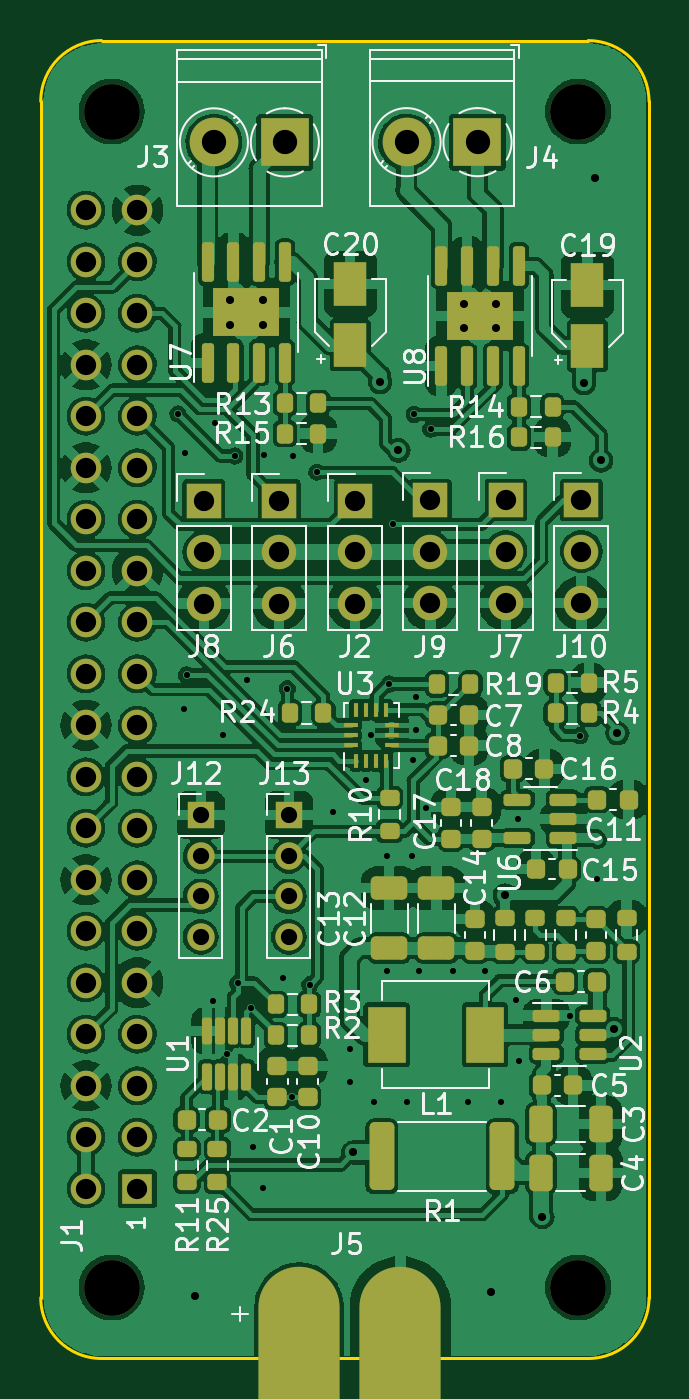
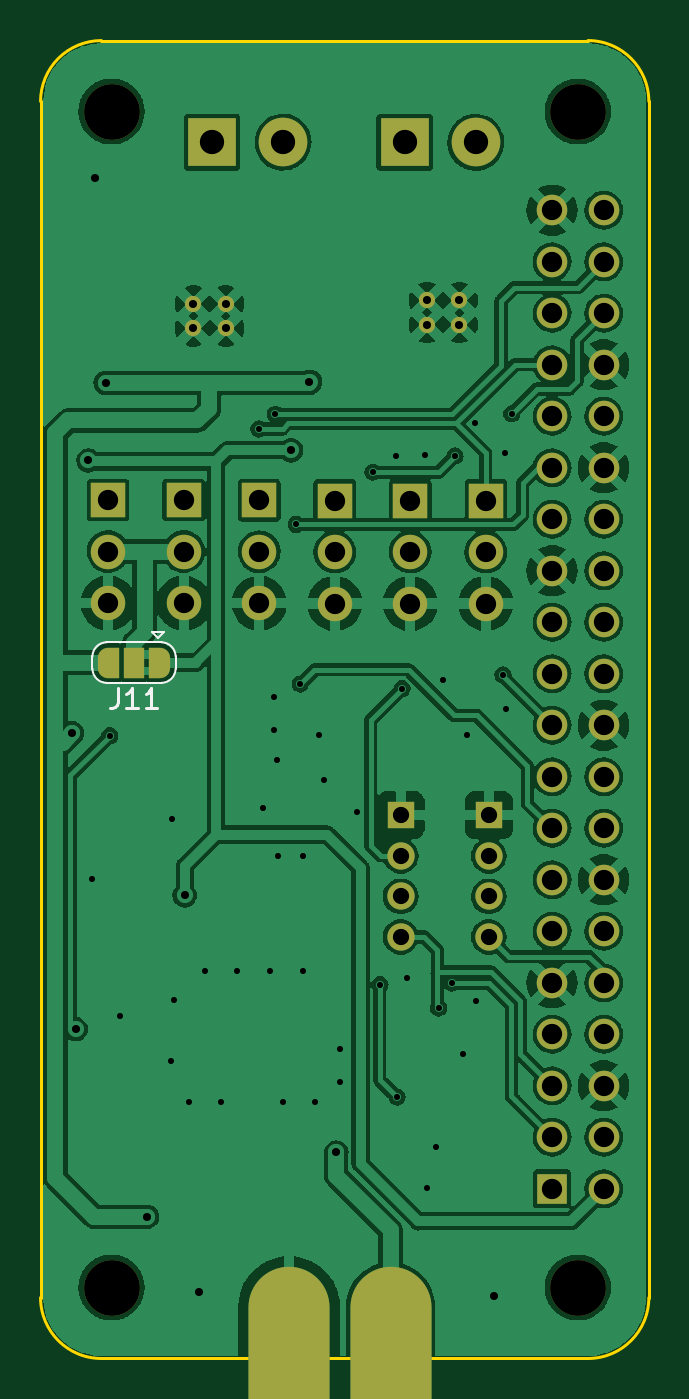
Circuit board: 11 layer files. Board 30.0 x 65.0 mm.
- bottom_copper: pylot_shield-B_Cu.gbr (235523 bytes)
- bottom_mask: pylot_shield-B_Mask.gbr (4054 bytes)
- paste: pylot_shield-B_Paste.gbr (513 bytes)
- bottom_silk: pylot_shield-B_Silkscreen.gbr (5251 bytes)
- outline: pylot_shield-Edge_Cuts.gbr (1038 bytes)
- top_copper: pylot_shield-F_Cu.gbr (377744 bytes)
- top_mask: pylot_shield-F_Mask.gbr (8476 bytes)
- paste: pylot_shield-F_Paste.gbr (6259 bytes)
- top_silk: pylot_shield-F_Silkscreen.gbr (56369 bytes)
- drill: pylot_shield-NPTH.drl (458 bytes)
- drill: pylot_shield-PTH.drl (3059 bytes)

=== bottom_copper: pylot_shield-B_Cu.gbr (235523 bytes, source omitted) ===
=== bottom_mask: pylot_shield-B_Mask.gbr ===
%TF.GenerationSoftware,KiCad,Pcbnew,6.0.7-f9a2dced07~116~ubuntu20.04.1*%
%TF.CreationDate,2022-09-21T16:42:24+02:00*%
%TF.ProjectId,pylot_shield,70796c6f-745f-4736-9869-656c642e6b69,rev?*%
%TF.SameCoordinates,Original*%
%TF.FileFunction,Soldermask,Bot*%
%TF.FilePolarity,Negative*%
%FSLAX46Y46*%
G04 Gerber Fmt 4.6, Leading zero omitted, Abs format (unit mm)*
G04 Created by KiCad (PCBNEW 6.0.7-f9a2dced07~116~ubuntu20.04.1) date 2022-09-21 16:42:24*
%MOMM*%
%LPD*%
G01*
G04 APERTURE LIST*
G04 Aperture macros list*
%AMFreePoly0*
4,1,22,0.550000,-0.750000,0.000000,-0.750000,0.000000,-0.745033,-0.079941,-0.743568,-0.215256,-0.701293,-0.333266,-0.622738,-0.424486,-0.514219,-0.481581,-0.384460,-0.499164,-0.250000,-0.500000,-0.250000,-0.500000,0.250000,-0.499164,0.250000,-0.499963,0.256109,-0.478152,0.396186,-0.417904,0.524511,-0.324060,0.630769,-0.204165,0.706417,-0.067858,0.745374,0.000000,0.744959,0.000000,0.750000,
0.550000,0.750000,0.550000,-0.750000,0.550000,-0.750000,$1*%
%AMFreePoly1*
4,1,20,0.000000,0.744959,0.073905,0.744508,0.209726,0.703889,0.328688,0.626782,0.421226,0.519385,0.479903,0.390333,0.500000,0.250000,0.500000,-0.250000,0.499851,-0.262216,0.476331,-0.402017,0.414519,-0.529596,0.319384,-0.634700,0.198574,-0.708877,0.061801,-0.746166,0.000000,-0.745033,0.000000,-0.750000,-0.550000,-0.750000,-0.550000,0.750000,0.000000,0.750000,0.000000,0.744959,
0.000000,0.744959,$1*%
G04 Aperture macros list end*
%ADD10R,1.700000X1.700000*%
%ADD11O,1.700000X1.700000*%
%ADD12C,0.800000*%
%ADD13R,2.400000X2.400000*%
%ADD14C,2.400000*%
%ADD15R,1.350000X1.350000*%
%ADD16O,1.350000X1.350000*%
%ADD17C,2.750000*%
%ADD18R,1.508000X1.508000*%
%ADD19C,1.508000*%
%ADD20O,4.000000X9.000000*%
%ADD21FreePoly0,0.000000*%
%ADD22R,1.000000X1.500000*%
%ADD23FreePoly1,0.000000*%
G04 APERTURE END LIST*
D10*
X103275000Y-50150000D03*
D11*
X103275000Y-52690000D03*
X103275000Y-55230000D03*
D12*
X85950000Y-40300000D03*
X85950000Y-41500000D03*
X87550000Y-41500000D03*
X87550000Y-40300000D03*
D13*
X98150000Y-32500000D03*
D14*
X94650000Y-32500000D03*
D15*
X88850000Y-65700000D03*
D16*
X88850000Y-67700000D03*
X88850000Y-69700000D03*
X88850000Y-71700000D03*
D15*
X84500000Y-65700000D03*
D16*
X84500000Y-67700000D03*
X84500000Y-69700000D03*
X84500000Y-71700000D03*
D12*
X99075000Y-41675000D03*
X97475000Y-40475000D03*
X97475000Y-41675000D03*
X99075000Y-40475000D03*
D10*
X92100000Y-50175000D03*
D11*
X92100000Y-52715000D03*
X92100000Y-55255000D03*
D17*
X103110000Y-88990000D03*
X80110000Y-30990000D03*
X80110000Y-88990000D03*
X103110000Y-30990000D03*
D18*
X81380000Y-84120000D03*
D19*
X78840000Y-84120000D03*
X81380000Y-81580000D03*
X78840000Y-81580000D03*
X81380000Y-79040000D03*
X78840000Y-79040000D03*
X81380000Y-76500000D03*
X78840000Y-76500000D03*
X81380000Y-73960000D03*
X78840000Y-73960000D03*
X81380000Y-71420000D03*
X78840000Y-71420000D03*
X81380000Y-68880000D03*
X78840000Y-68880000D03*
X81380000Y-66340000D03*
X78840000Y-66340000D03*
X81380000Y-63800000D03*
X78840000Y-63800000D03*
X81380000Y-61260000D03*
X78840000Y-61260000D03*
X81380000Y-58720000D03*
X78840000Y-58720000D03*
X81380000Y-56180000D03*
X78840000Y-56180000D03*
X81380000Y-53640000D03*
X78840000Y-53640000D03*
X81380000Y-51100000D03*
X78840000Y-51100000D03*
X81380000Y-48560000D03*
X78840000Y-48560000D03*
X81380000Y-46020000D03*
X78840000Y-46020000D03*
X81380000Y-43480000D03*
X78840000Y-43480000D03*
X81380000Y-40940000D03*
X78840000Y-40940000D03*
X81380000Y-38400000D03*
X78840000Y-38400000D03*
X81380000Y-35860000D03*
X78840000Y-35860000D03*
D10*
X88375000Y-50175000D03*
D11*
X88375000Y-52715000D03*
X88375000Y-55255000D03*
D20*
X89350000Y-92450000D03*
X94350000Y-92450000D03*
D10*
X99550000Y-50150000D03*
D11*
X99550000Y-52690000D03*
X99550000Y-55230000D03*
D10*
X84650000Y-50175000D03*
D11*
X84650000Y-52715000D03*
X84650000Y-55255000D03*
D10*
X95825000Y-50160000D03*
D11*
X95825000Y-52700000D03*
X95825000Y-55240000D03*
D13*
X88650000Y-32510000D03*
D14*
X85150000Y-32510000D03*
D21*
X100700000Y-58167500D03*
D22*
X102000000Y-58167500D03*
D23*
X103300000Y-58167500D03*
M02*

=== paste: pylot_shield-B_Paste.gbr ===
%TF.GenerationSoftware,KiCad,Pcbnew,6.0.7-f9a2dced07~116~ubuntu20.04.1*%
%TF.CreationDate,2022-09-21T16:42:24+02:00*%
%TF.ProjectId,pylot_shield,70796c6f-745f-4736-9869-656c642e6b69,rev?*%
%TF.SameCoordinates,Original*%
%TF.FileFunction,Paste,Bot*%
%TF.FilePolarity,Positive*%
%FSLAX46Y46*%
G04 Gerber Fmt 4.6, Leading zero omitted, Abs format (unit mm)*
G04 Created by KiCad (PCBNEW 6.0.7-f9a2dced07~116~ubuntu20.04.1) date 2022-09-21 16:42:24*
%MOMM*%
%LPD*%
G01*
G04 APERTURE LIST*
G04 APERTURE END LIST*
M02*

=== bottom_silk: pylot_shield-B_Silkscreen.gbr ===
%TF.GenerationSoftware,KiCad,Pcbnew,6.0.7-f9a2dced07~116~ubuntu20.04.1*%
%TF.CreationDate,2022-09-21T16:42:24+02:00*%
%TF.ProjectId,pylot_shield,70796c6f-745f-4736-9869-656c642e6b69,rev?*%
%TF.SameCoordinates,Original*%
%TF.FileFunction,Legend,Bot*%
%TF.FilePolarity,Positive*%
%FSLAX46Y46*%
G04 Gerber Fmt 4.6, Leading zero omitted, Abs format (unit mm)*
G04 Created by KiCad (PCBNEW 6.0.7-f9a2dced07~116~ubuntu20.04.1) date 2022-09-21 16:42:24*
%MOMM*%
%LPD*%
G01*
G04 APERTURE LIST*
G04 Aperture macros list*
%AMFreePoly0*
4,1,22,0.550000,-0.750000,0.000000,-0.750000,0.000000,-0.745033,-0.079941,-0.743568,-0.215256,-0.701293,-0.333266,-0.622738,-0.424486,-0.514219,-0.481581,-0.384460,-0.499164,-0.250000,-0.500000,-0.250000,-0.500000,0.250000,-0.499164,0.250000,-0.499963,0.256109,-0.478152,0.396186,-0.417904,0.524511,-0.324060,0.630769,-0.204165,0.706417,-0.067858,0.745374,0.000000,0.744959,0.000000,0.750000,
0.550000,0.750000,0.550000,-0.750000,0.550000,-0.750000,$1*%
%AMFreePoly1*
4,1,20,0.000000,0.744959,0.073905,0.744508,0.209726,0.703889,0.328688,0.626782,0.421226,0.519385,0.479903,0.390333,0.500000,0.250000,0.500000,-0.250000,0.499851,-0.262216,0.476331,-0.402017,0.414519,-0.529596,0.319384,-0.634700,0.198574,-0.708877,0.061801,-0.746166,0.000000,-0.745033,0.000000,-0.750000,-0.550000,-0.750000,-0.550000,0.750000,0.000000,0.750000,0.000000,0.744959,
0.000000,0.744959,$1*%
G04 Aperture macros list end*
%ADD10C,0.150000*%
%ADD11C,0.120000*%
%ADD12R,1.700000X1.700000*%
%ADD13O,1.700000X1.700000*%
%ADD14C,0.800000*%
%ADD15R,2.400000X2.400000*%
%ADD16C,2.400000*%
%ADD17R,1.350000X1.350000*%
%ADD18O,1.350000X1.350000*%
%ADD19C,2.750000*%
%ADD20R,1.508000X1.508000*%
%ADD21C,1.508000*%
%ADD22O,4.000000X9.000000*%
%ADD23FreePoly0,0.000000*%
%ADD24R,1.000000X1.500000*%
%ADD25FreePoly1,0.000000*%
G04 APERTURE END LIST*
D10*
X102809523Y-59419880D02*
X102809523Y-60134166D01*
X102857142Y-60277023D01*
X102952380Y-60372261D01*
X103095238Y-60419880D01*
X103190476Y-60419880D01*
X101809523Y-60419880D02*
X102380952Y-60419880D01*
X102095238Y-60419880D02*
X102095238Y-59419880D01*
X102190476Y-59562738D01*
X102285714Y-59657976D01*
X102380952Y-59705595D01*
X100857142Y-60419880D02*
X101428571Y-60419880D01*
X101142857Y-60419880D02*
X101142857Y-59419880D01*
X101238095Y-59562738D01*
X101333333Y-59657976D01*
X101428571Y-59705595D01*
D11*
X100800000Y-56967500D02*
X101100000Y-56667500D01*
X99950000Y-57867500D02*
X99950000Y-58467500D01*
X100500000Y-56667500D02*
X101100000Y-56667500D01*
X100600000Y-59167500D02*
X103400000Y-59167500D01*
X103400000Y-57167500D02*
X100600000Y-57167500D01*
X100800000Y-56967500D02*
X100500000Y-56667500D01*
X104050000Y-58467500D02*
X104050000Y-57867500D01*
X104050000Y-57867500D02*
G75*
G03*
X103350000Y-57167500I-700000J0D01*
G01*
X99950000Y-58467500D02*
G75*
G03*
X100650000Y-59167500I699999J-1D01*
G01*
X100650000Y-57167500D02*
G75*
G03*
X99950000Y-57867500I-1J-699999D01*
G01*
X103350000Y-59167500D02*
G75*
G03*
X104050000Y-58467500I0J700000D01*
G01*
%LPC*%
D12*
X103275000Y-50150000D03*
D13*
X103275000Y-52690000D03*
X103275000Y-55230000D03*
D14*
X85950000Y-40300000D03*
X85950000Y-41500000D03*
X87550000Y-41500000D03*
X87550000Y-40300000D03*
D15*
X98150000Y-32500000D03*
D16*
X94650000Y-32500000D03*
D17*
X88850000Y-65700000D03*
D18*
X88850000Y-67700000D03*
X88850000Y-69700000D03*
X88850000Y-71700000D03*
D17*
X84500000Y-65700000D03*
D18*
X84500000Y-67700000D03*
X84500000Y-69700000D03*
X84500000Y-71700000D03*
D14*
X99075000Y-41675000D03*
X97475000Y-40475000D03*
X97475000Y-41675000D03*
X99075000Y-40475000D03*
D12*
X92100000Y-50175000D03*
D13*
X92100000Y-52715000D03*
X92100000Y-55255000D03*
D19*
X103110000Y-88990000D03*
X80110000Y-30990000D03*
X80110000Y-88990000D03*
X103110000Y-30990000D03*
D20*
X81380000Y-84120000D03*
D21*
X78840000Y-84120000D03*
X81380000Y-81580000D03*
X78840000Y-81580000D03*
X81380000Y-79040000D03*
X78840000Y-79040000D03*
X81380000Y-76500000D03*
X78840000Y-76500000D03*
X81380000Y-73960000D03*
X78840000Y-73960000D03*
X81380000Y-71420000D03*
X78840000Y-71420000D03*
X81380000Y-68880000D03*
X78840000Y-68880000D03*
X81380000Y-66340000D03*
X78840000Y-66340000D03*
X81380000Y-63800000D03*
X78840000Y-63800000D03*
X81380000Y-61260000D03*
X78840000Y-61260000D03*
X81380000Y-58720000D03*
X78840000Y-58720000D03*
X81380000Y-56180000D03*
X78840000Y-56180000D03*
X81380000Y-53640000D03*
X78840000Y-53640000D03*
X81380000Y-51100000D03*
X78840000Y-51100000D03*
X81380000Y-48560000D03*
X78840000Y-48560000D03*
X81380000Y-46020000D03*
X78840000Y-46020000D03*
X81380000Y-43480000D03*
X78840000Y-43480000D03*
X81380000Y-40940000D03*
X78840000Y-40940000D03*
X81380000Y-38400000D03*
X78840000Y-38400000D03*
X81380000Y-35860000D03*
X78840000Y-35860000D03*
D12*
X88375000Y-50175000D03*
D13*
X88375000Y-52715000D03*
X88375000Y-55255000D03*
D22*
X89350000Y-92450000D03*
X94350000Y-92450000D03*
D12*
X99550000Y-50150000D03*
D13*
X99550000Y-52690000D03*
X99550000Y-55230000D03*
D12*
X84650000Y-50175000D03*
D13*
X84650000Y-52715000D03*
X84650000Y-55255000D03*
D12*
X95825000Y-50160000D03*
D13*
X95825000Y-52700000D03*
X95825000Y-55240000D03*
D15*
X88650000Y-32510000D03*
D16*
X85150000Y-32510000D03*
D23*
X100700000Y-58167500D03*
D24*
X102000000Y-58167500D03*
D25*
X103300000Y-58167500D03*
M02*

=== outline: pylot_shield-Edge_Cuts.gbr ===
%TF.GenerationSoftware,KiCad,Pcbnew,6.0.7-f9a2dced07~116~ubuntu20.04.1*%
%TF.CreationDate,2022-09-21T16:42:24+02:00*%
%TF.ProjectId,pylot_shield,70796c6f-745f-4736-9869-656c642e6b69,rev?*%
%TF.SameCoordinates,Original*%
%TF.FileFunction,Profile,NP*%
%FSLAX46Y46*%
G04 Gerber Fmt 4.6, Leading zero omitted, Abs format (unit mm)*
G04 Created by KiCad (PCBNEW 6.0.7-f9a2dced07~116~ubuntu20.04.1) date 2022-09-21 16:42:24*
%MOMM*%
%LPD*%
G01*
G04 APERTURE LIST*
%TA.AperFunction,Profile*%
%ADD10C,0.127000*%
%TD*%
G04 APERTURE END LIST*
D10*
X106610000Y-89490000D02*
X106610000Y-30490000D01*
X103610000Y-27490000D02*
X79610000Y-27490000D01*
X79610000Y-92490000D02*
X103610000Y-92490000D01*
X76610000Y-30490000D02*
X76610000Y-89490000D01*
X103610000Y-92490000D02*
G75*
G03*
X106610000Y-89490000I-1J3000001D01*
G01*
X76610000Y-89490000D02*
G75*
G03*
X79610000Y-92490000I3000001J1D01*
G01*
X79610000Y-27490000D02*
G75*
G03*
X76610000Y-30490000I0J-3000000D01*
G01*
X106610000Y-30490000D02*
G75*
G03*
X103610000Y-27490000I-3000000J0D01*
G01*
M02*

=== top_copper: pylot_shield-F_Cu.gbr (377744 bytes, source omitted) ===
=== top_mask: pylot_shield-F_Mask.gbr (8476 bytes, source omitted) ===
=== paste: pylot_shield-F_Paste.gbr ===
%TF.GenerationSoftware,KiCad,Pcbnew,6.0.7-f9a2dced07~116~ubuntu20.04.1*%
%TF.CreationDate,2022-09-21T16:42:24+02:00*%
%TF.ProjectId,pylot_shield,70796c6f-745f-4736-9869-656c642e6b69,rev?*%
%TF.SameCoordinates,Original*%
%TF.FileFunction,Paste,Top*%
%TF.FilePolarity,Positive*%
%FSLAX46Y46*%
G04 Gerber Fmt 4.6, Leading zero omitted, Abs format (unit mm)*
G04 Created by KiCad (PCBNEW 6.0.7-f9a2dced07~116~ubuntu20.04.1) date 2022-09-21 16:42:24*
%MOMM*%
%LPD*%
G01*
G04 APERTURE LIST*
G04 Aperture macros list*
%AMRoundRect*
0 Rectangle with rounded corners*
0 $1 Rounding radius*
0 $2 $3 $4 $5 $6 $7 $8 $9 X,Y pos of 4 corners*
0 Add a 4 corners polygon primitive as box body*
4,1,4,$2,$3,$4,$5,$6,$7,$8,$9,$2,$3,0*
0 Add four circle primitives for the rounded corners*
1,1,$1+$1,$2,$3*
1,1,$1+$1,$4,$5*
1,1,$1+$1,$6,$7*
1,1,$1+$1,$8,$9*
0 Add four rect primitives between the rounded corners*
20,1,$1+$1,$2,$3,$4,$5,0*
20,1,$1+$1,$4,$5,$6,$7,0*
20,1,$1+$1,$6,$7,$8,$9,0*
20,1,$1+$1,$8,$9,$2,$3,0*%
G04 Aperture macros list end*
%ADD10RoundRect,0.225000X-0.225000X-0.250000X0.225000X-0.250000X0.225000X0.250000X-0.225000X0.250000X0*%
%ADD11RoundRect,0.225000X0.225000X0.250000X-0.225000X0.250000X-0.225000X-0.250000X0.225000X-0.250000X0*%
%ADD12RoundRect,0.250000X-0.325000X-0.650000X0.325000X-0.650000X0.325000X0.650000X-0.325000X0.650000X0*%
%ADD13RoundRect,0.200000X0.200000X0.275000X-0.200000X0.275000X-0.200000X-0.275000X0.200000X-0.275000X0*%
%ADD14RoundRect,0.242500X0.422500X-0.242500X0.422500X0.242500X-0.422500X0.242500X-0.422500X-0.242500X0*%
%ADD15RoundRect,0.150000X0.150000X-0.825000X0.150000X0.825000X-0.150000X0.825000X-0.150000X-0.825000X0*%
%ADD16RoundRect,0.200000X-0.275000X0.200000X-0.275000X-0.200000X0.275000X-0.200000X0.275000X0.200000X0*%
%ADD17R,0.250000X0.675000*%
%ADD18R,0.675000X0.250000*%
%ADD19R,1.903000X2.790000*%
%ADD20RoundRect,0.200000X-0.200000X-0.275000X0.200000X-0.275000X0.200000X0.275000X-0.200000X0.275000X0*%
%ADD21RoundRect,0.200000X0.275000X-0.200000X0.275000X0.200000X-0.275000X0.200000X-0.275000X-0.200000X0*%
%ADD22RoundRect,0.150000X0.512500X0.150000X-0.512500X0.150000X-0.512500X-0.150000X0.512500X-0.150000X0*%
%ADD23RoundRect,0.250000X0.650000X-0.325000X0.650000X0.325000X-0.650000X0.325000X-0.650000X-0.325000X0*%
%ADD24RoundRect,0.250000X-0.362500X-1.425000X0.362500X-1.425000X0.362500X1.425000X-0.362500X1.425000X0*%
%ADD25RoundRect,0.225000X0.250000X-0.225000X0.250000X0.225000X-0.250000X0.225000X-0.250000X-0.225000X0*%
%ADD26R,1.600000X2.200000*%
%ADD27RoundRect,0.125000X0.125000X-0.537500X0.125000X0.537500X-0.125000X0.537500X-0.125000X-0.537500X0*%
%ADD28RoundRect,0.150000X-0.512500X-0.150000X0.512500X-0.150000X0.512500X0.150000X-0.512500X0.150000X0*%
G04 APERTURE END LIST*
D10*
X105600000Y-64925000D03*
X104050000Y-64925000D03*
X99900000Y-63400000D03*
X101450000Y-63400000D03*
D11*
X97746484Y-60750000D03*
X96196484Y-60750000D03*
D12*
X101275001Y-83325001D03*
X104225001Y-83325001D03*
D13*
X90300000Y-45375000D03*
X88650000Y-45375000D03*
D14*
X85925000Y-40300000D03*
X87575000Y-40300000D03*
X85925000Y-41500000D03*
X87575000Y-41500000D03*
D15*
X84845000Y-43375000D03*
X86115000Y-43375000D03*
X87385000Y-43375000D03*
X88655000Y-43375000D03*
X88655000Y-38425000D03*
X87385000Y-38425000D03*
X86115000Y-38425000D03*
X84845000Y-38425000D03*
D16*
X85325000Y-82137500D03*
X85325000Y-83787500D03*
D17*
X92159409Y-63012500D03*
X92659409Y-63012500D03*
X93159409Y-63012500D03*
X93659409Y-63012500D03*
D18*
X93921909Y-62250000D03*
X93921909Y-61750000D03*
X93921909Y-61250000D03*
D17*
X93659409Y-60487500D03*
X93159409Y-60487500D03*
X92659409Y-60487500D03*
X92159409Y-60487500D03*
D18*
X91896909Y-61250000D03*
X91896909Y-61750000D03*
X91896909Y-62250000D03*
D19*
X98526501Y-76525000D03*
X93673501Y-76525000D03*
D20*
X88200000Y-76550000D03*
X89850000Y-76550000D03*
D21*
X101000000Y-72425000D03*
X101000000Y-70775000D03*
D20*
X88200000Y-75025000D03*
X89850000Y-75025000D03*
X88900000Y-60650000D03*
X90550000Y-60650000D03*
D11*
X104025000Y-73900000D03*
X102475000Y-73900000D03*
D22*
X102387500Y-66825000D03*
X102387500Y-65875000D03*
X102387500Y-64925000D03*
X100112500Y-64925000D03*
X100112500Y-66825000D03*
D23*
X96125000Y-72250000D03*
X96125000Y-69300000D03*
D24*
X93437501Y-82525000D03*
X99362501Y-82525000D03*
D10*
X101325001Y-79025000D03*
X102875001Y-79025000D03*
D25*
X88275000Y-79600000D03*
X88275000Y-78050000D03*
D21*
X105500000Y-72425000D03*
X105500000Y-70775000D03*
D12*
X101275001Y-80925000D03*
X104225001Y-80925000D03*
D25*
X98025000Y-72375000D03*
X98025000Y-70825000D03*
D21*
X93810970Y-66481765D03*
X93810970Y-64831765D03*
D13*
X97800000Y-59225000D03*
X96150000Y-59225000D03*
X101850000Y-47050000D03*
X100200000Y-47050000D03*
D25*
X96850000Y-66850000D03*
X96850000Y-65300000D03*
D13*
X90300000Y-46875000D03*
X88650000Y-46875000D03*
D25*
X89775000Y-79600000D03*
X89775000Y-78050000D03*
D16*
X83825000Y-82137500D03*
X83825000Y-83787500D03*
D14*
X97450000Y-40475000D03*
X97450000Y-41675000D03*
X99100000Y-40475000D03*
X99100000Y-41675000D03*
D15*
X96370000Y-43550000D03*
X97640000Y-43550000D03*
X98910000Y-43550000D03*
X100180000Y-43550000D03*
X100180000Y-38600000D03*
X98910000Y-38600000D03*
X97640000Y-38600000D03*
X96370000Y-38600000D03*
D13*
X101850000Y-45550000D03*
X100200000Y-45550000D03*
D11*
X102600000Y-68350000D03*
X101050000Y-68350000D03*
D26*
X103575000Y-42550000D03*
X103575000Y-39550000D03*
D11*
X97744460Y-62262652D03*
X96194460Y-62262652D03*
D27*
X84800000Y-78600000D03*
X85450000Y-78600000D03*
X86100000Y-78600000D03*
X86750000Y-78600000D03*
X86750000Y-76325000D03*
X86100000Y-76325000D03*
X85450000Y-76325000D03*
X84800000Y-76325000D03*
D20*
X102000000Y-60675000D03*
X103650000Y-60675000D03*
D23*
X93799998Y-72250000D03*
X93799998Y-69300000D03*
D20*
X102000000Y-59150000D03*
X103650000Y-59150000D03*
D25*
X104000000Y-72375000D03*
X104000000Y-70825000D03*
X98350000Y-66850000D03*
X98350000Y-65300000D03*
D11*
X85350000Y-80712500D03*
X83800000Y-80712500D03*
D21*
X102500000Y-72425000D03*
X102500000Y-70775000D03*
D28*
X101552501Y-75575000D03*
X101552501Y-76525000D03*
X101552501Y-77475000D03*
X103827501Y-77475000D03*
X103827501Y-76525000D03*
X103827501Y-75575000D03*
D21*
X99500000Y-72425000D03*
X99500000Y-70775000D03*
D26*
X91875000Y-42500000D03*
X91875000Y-39500000D03*
M02*

=== top_silk: pylot_shield-F_Silkscreen.gbr (56369 bytes, source omitted) ===
=== drill: pylot_shield-NPTH.drl ===
M48
; DRILL file {KiCad 6.0.7-f9a2dced07~116~ubuntu20.04.1} date mer. 21 sept. 2022 16:42:22
; FORMAT={-:-/ absolute / inch / decimal}
; #@! TF.CreationDate,2022-09-21T16:42:22+02:00
; #@! TF.GenerationSoftware,Kicad,Pcbnew,6.0.7-f9a2dced07~116~ubuntu20.04.1
; #@! TF.FileFunction,NonPlated,1,2,NPTH
FMAT,2
INCH
; #@! TA.AperFunction,NonPlated,NPTH,ComponentDrill
T1C0.1083
%
G90
G05
T1
X3.1539Y-1.2201
X3.1539Y-3.5035
X4.0594Y-1.2201
X4.0594Y-3.5035
T0
M30

=== drill: pylot_shield-PTH.drl ===
M48
; DRILL file {KiCad 6.0.7-f9a2dced07~116~ubuntu20.04.1} date mer. 21 sept. 2022 16:42:22
; FORMAT={-:-/ absolute / inch / decimal}
; #@! TF.CreationDate,2022-09-21T16:42:22+02:00
; #@! TF.GenerationSoftware,Kicad,Pcbnew,6.0.7-f9a2dced07~116~ubuntu20.04.1
; #@! TF.FileFunction,Plated,1,2,PTH
FMAT,2
INCH
; #@! TA.AperFunction,Plated,PTH,ViaDrill
T1C0.0118
; #@! TA.AperFunction,Plated,PTH,ViaDrill
T2C0.0157
; #@! TA.AperFunction,Plated,PTH,ComponentDrill
T3C0.0157
; #@! TA.AperFunction,Plated,PTH,ComponentDrill
T4C0.0315
; #@! TA.AperFunction,Plated,PTH,ComponentDrill
T5C0.0394
; #@! TA.AperFunction,Plated,PTH,ComponentDrill
T6C0.0472
; #@! TA.AperFunction,Plated,PTH,ComponentDrill
T7C0.1181
%
G90
G05
T1
X3.2825Y-1.8071
X3.2943Y-2.3809
X3.2953Y-1.8829
X3.2992Y-2.314
X3.3514Y-2.9469
X3.3543Y-1.8258
X3.3691Y-2.4301
X3.377Y-3.0492
X3.3927Y-1.8888
X3.3986Y-2.9124
X3.4163Y-2.3248
X3.4242Y-2.9606
X3.4291Y-3.2313
X3.4469Y-3.311
X3.4498Y-1.8868
X3.4862Y-2.9026
X3.4951Y-2.3406
X3.5049Y-3.1339
X3.5069Y-1.8888
X3.5384Y-2.9154
X3.5522Y-1.9203
X3.5837Y-2.5807
X3.6161Y-3.0413
X3.6161Y-3.1043
X3.6476Y-2.5177
X3.6575Y-2.4311
X3.6634Y-3.1437
X3.688Y-2.6663
X3.688Y-2.8898
X3.6929Y-2.3317
X3.7008Y-2.0217
X3.7264Y-3.1437
X3.7362Y-2.6663
X3.7382Y-2.4793
X3.7411Y-1.8081
X3.7441Y-2.3563
X3.7441Y-2.4213
X3.751Y-2.8898
X3.7648Y-2.5719
X3.7733Y-1.8366
X3.8159Y-2.8898
X3.8465Y-3.1437
X3.8789Y-2.8898
X3.9094Y-3.1437
X3.939Y-2.9449
X3.9419Y-2.5935
X3.9449Y-3.064
X4.0433Y-2.9754
X4.063Y-2.4321
X4.0965Y-2.7096
T2
X3.3159Y-3.5207
X3.623Y-3.2411
X3.6752Y-1.7451
X3.7106Y-1.878
X3.8898Y-3.5128
X3.9173Y-2.7421
X3.9902Y-3.3661
X4.0709Y-1.747
X4.0925Y-1.3494
X4.1043Y-1.8976
X4.129Y-3.002
X4.1358Y-2.4272
T3
X3.3839Y-1.5866
X3.3839Y-1.6339
X3.4469Y-1.5866
X3.4469Y-1.6339
X3.8376Y-1.5935
X3.8376Y-1.6407
X3.9006Y-1.5935
X3.9006Y-1.6407
T4
X3.3268Y-2.5866
X3.3268Y-2.6654
X3.3268Y-2.7441
X3.3268Y-2.8228
X3.498Y-2.5866
X3.498Y-2.6654
X3.498Y-2.7441
X3.498Y-2.8228
T5
X3.1039Y-1.4118
X3.1039Y-1.5118
X3.1039Y-1.6118
X3.1039Y-1.7118
X3.1039Y-1.8118
X3.1039Y-1.9118
X3.1039Y-2.0118
X3.1039Y-2.1118
X3.1039Y-2.2118
X3.1039Y-2.3118
X3.1039Y-2.4118
X3.1039Y-2.5118
X3.1039Y-2.6118
X3.1039Y-2.7118
X3.1039Y-2.8118
X3.1039Y-2.9118
X3.1039Y-3.0118
X3.1039Y-3.1118
X3.1039Y-3.2118
X3.1039Y-3.3118
X3.2039Y-1.4118
X3.2039Y-1.5118
X3.2039Y-1.6118
X3.2039Y-1.7118
X3.2039Y-1.8118
X3.2039Y-1.9118
X3.2039Y-2.0118
X3.2039Y-2.1118
X3.2039Y-2.2118
X3.2039Y-2.3118
X3.2039Y-2.4118
X3.2039Y-2.5118
X3.2039Y-2.6118
X3.2039Y-2.7118
X3.2039Y-2.8118
X3.2039Y-2.9118
X3.2039Y-3.0118
X3.2039Y-3.1118
X3.2039Y-3.2118
X3.2039Y-3.3118
X3.3327Y-1.9754
X3.3327Y-2.0754
X3.3327Y-2.1754
X3.4793Y-1.9754
X3.4793Y-2.0754
X3.4793Y-2.1754
X3.626Y-1.9754
X3.626Y-2.0754
X3.626Y-2.1754
X3.7726Y-1.9748
X3.7726Y-2.0748
X3.7726Y-2.1748
X3.9193Y-1.9744
X3.9193Y-2.0744
X3.9193Y-2.1744
X4.0659Y-1.9744
X4.0659Y-2.0744
X4.0659Y-2.1744
T6
X3.3524Y-1.2799
X3.4902Y-1.2799
X3.7264Y-1.2795
X3.8642Y-1.2795
T7
G00X3.5177Y-3.5413
M15
G01X3.5177Y-3.7382
M16
G05
G00X3.7146Y-3.5413
M15
G01X3.7146Y-3.7382
M16
G05
T0
M30

